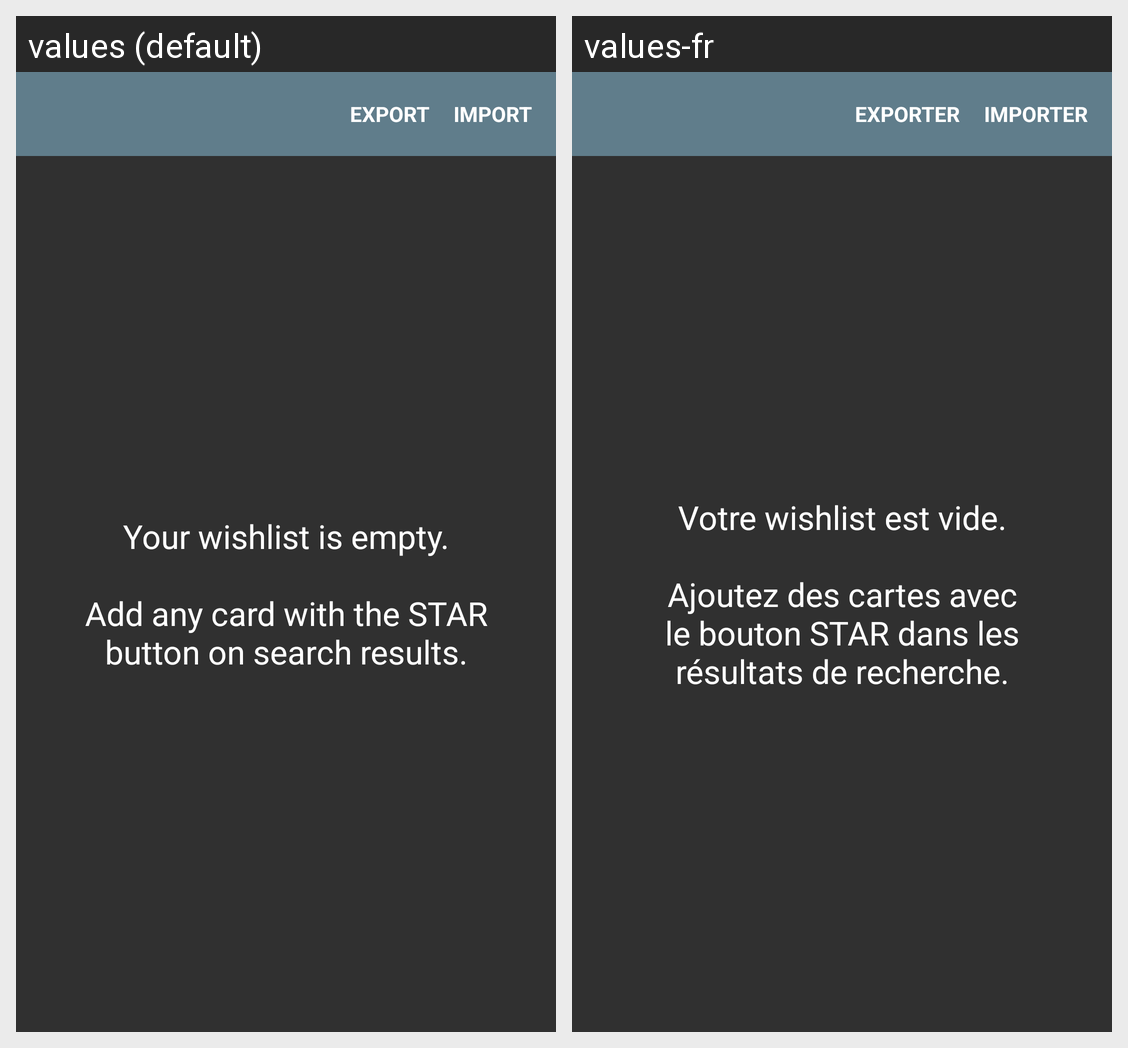

Locale-by-locale string values for the Android screen shown in this grid:
Android screen res/layout/activity_wishlist.xml rendered under 2 locales, left to right: values (default), values-fr. Device: Nexus 5 (rendered at 1080×1920; each locale shown at half size, 540×960, under a caption strip naming it); theme AppTheme.
Strings drawn on this screen, with the default value and each locale's value (text and hints the layout hard-codes, and strings that could not be matched under every locale, appear in the picture but are not listed):

wishlist_menu_import
  values: Import
  values-fr: Importer

wishlist_menu_export
  values: Export
  values-fr: Exporter

wishlist_empty_text
  values: Your wishlist is empty.
      
      Add any card with the STAR button on search results.
  values-fr: Votre wishlist est vide.
      
      Ajoutez des cartes avec le bouton STAR dans les résultats de recherche.
